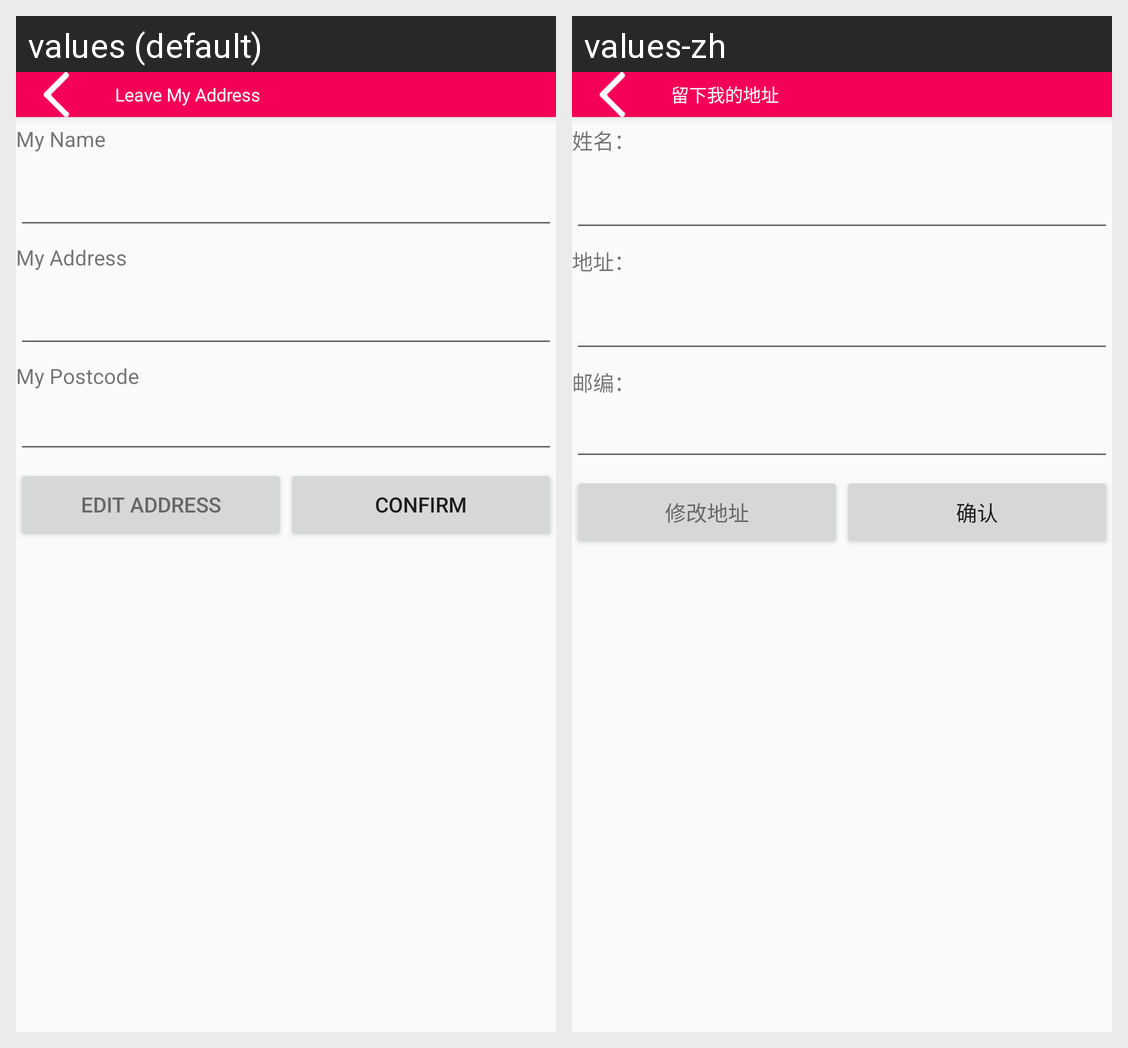

The Android screen above is rendered under two locales of the same app. Produce the string resources it draws, with the default and per-locale values.
Android screen res/layout/activity_edit_address.xml rendered under 2 locales, left to right: values (default), values-zh. Device: Nexus 5 (rendered at 1080×1920; each locale shown at half size, 540×960, under a caption strip naming it); theme AppTheme.
Strings drawn on this screen, with the default value and each locale's value (text and hints the layout hard-codes, and strings that could not be matched under every locale, appear in the picture but are not listed):

my_name_title
  values: My Name
  values-zh: 姓名：

my_address_title
  values: My Address
  values-zh: 地址：

my_postcode_title
  values: My Postcode
  values-zh: 邮编：

edit_address
  values: EDIT ADDRESS
  values-zh: 修改地址

confirm_address
  values: CONFIRM
  values-zh: 确认

toolbar_beg_for_card_title
  values: Leave My Address
  values-zh: 留下我的地址
